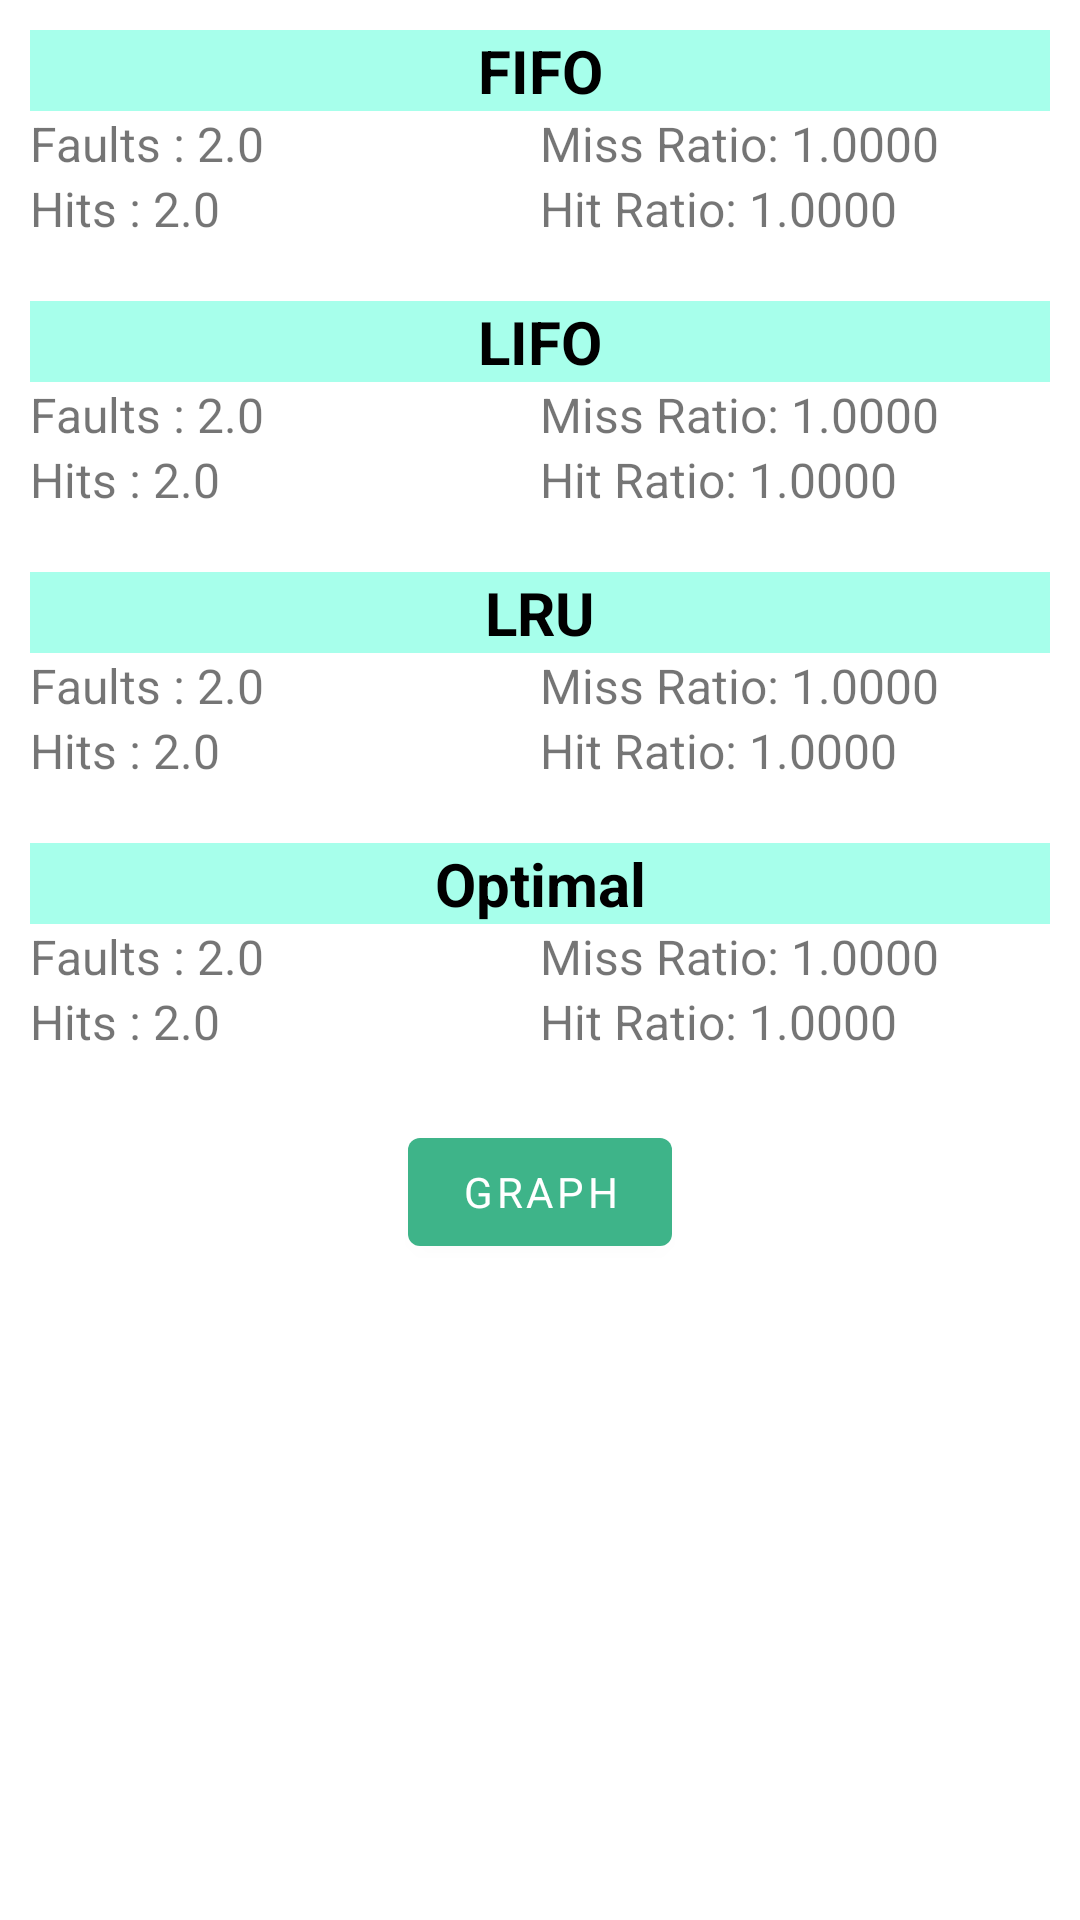

Reconstruct the res/layout file that produces this screen, plus the resources it refers to.
<!-- AndroidManifest.xml: application theme Theme.OSLab -->
<!-- res/layout/activity_compare.xml -->
<?xml version="1.0" encoding="utf-8"?>
<LinearLayout xmlns:android="http://schemas.android.com/apk/res/android"
    xmlns:app="http://schemas.android.com/apk/res-auto"
    xmlns:tools="http://schemas.android.com/tools"
    android:layout_width="match_parent"
    android:layout_height="match_parent"
    android:orientation="vertical"
    tools:context=".CompareActivity">

    <LinearLayout
        android:layout_width="match_parent"
        android:layout_height="wrap_content"
        android:orientation="vertical"
        android:padding="10dp">

        <TextView
            android:layout_width="match_parent"
            android:layout_height="wrap_content"
            android:background="#A7FFEB"
            android:gravity="center"
            android:text="FIFO"
            android:textColor="@color/black"
            android:textSize="20sp"
            android:textStyle="bold" />
        <LinearLayout
            android:layout_width="match_parent"
            android:layout_height="wrap_content"
            android:orientation="horizontal">

            <TextView
                android:id="@+id/f_fifo"
                android:layout_width="0dp"
                android:layout_height="wrap_content"
                android:layout_weight="1"
                android:text="Faults : 2.0"
                android:textSize="16sp" />

            <TextView
                android:id="@+id/mr_fifo"
                android:layout_width="0dp"
                android:layout_height="wrap_content"
                android:layout_weight="1"
                android:text="Miss Ratio: 1.0000"
                android:textSize="16sp" />

        </LinearLayout>
        <LinearLayout
            android:layout_width="match_parent"
            android:layout_height="wrap_content"
            android:orientation="horizontal">

            <TextView
                android:id="@+id/h_fifo"
                android:layout_width="0dp"
                android:layout_height="wrap_content"
                android:layout_weight="1"
                android:text="Hits : 2.0"
                android:textSize="16sp" />

            <TextView
                android:id="@+id/hr_fifo"
                android:layout_width="0dp"
                android:layout_height="wrap_content"
                android:layout_weight="1"
                android:text="Hit Ratio: 1.0000"
                android:textSize="16sp" />

        </LinearLayout>
    </LinearLayout>
    <LinearLayout
        android:layout_width="match_parent"
        android:layout_height="wrap_content"
        android:orientation="vertical"
        android:padding="10dp">

        <TextView
            android:layout_width="match_parent"
            android:layout_height="wrap_content"
            android:background="#A7FFEB"
            android:gravity="center"
            android:text="LIFO"
            android:textColor="@color/black"
            android:textSize="20sp"
            android:textStyle="bold" />
        <LinearLayout
            android:layout_width="match_parent"
            android:layout_height="wrap_content"
            android:orientation="horizontal">

            <TextView
                android:id="@+id/f_lifo"
                android:layout_width="0dp"
                android:layout_height="wrap_content"
                android:layout_weight="1"
                android:text="Faults : 2.0"
                android:textSize="16sp" />

            <TextView
                android:id="@+id/mr_lifo"
                android:layout_width="0dp"
                android:layout_height="wrap_content"
                android:layout_weight="1"
                android:text="Miss Ratio: 1.0000"
                android:textSize="16sp" />

        </LinearLayout>
        <LinearLayout
            android:layout_width="match_parent"
            android:layout_height="wrap_content"
            android:orientation="horizontal">

            <TextView
                android:id="@+id/h_lifo"
                android:layout_width="0dp"
                android:layout_height="wrap_content"
                android:layout_weight="1"
                android:text="Hits : 2.0"
                android:textSize="16sp" />

            <TextView
                android:id="@+id/hr_lifo"
                android:layout_width="0dp"
                android:layout_height="wrap_content"
                android:layout_weight="1"
                android:text="Hit Ratio: 1.0000"
                android:textSize="16sp" />

        </LinearLayout>
    </LinearLayout>
    <LinearLayout
        android:layout_width="match_parent"
        android:layout_height="wrap_content"
        android:orientation="vertical"
        android:padding="10dp">

        <TextView
            android:layout_width="match_parent"
            android:layout_height="wrap_content"
            android:background="#A7FFEB"
            android:gravity="center"
            android:text="LRU"
            android:textColor="@color/black"
            android:textSize="20sp"
            android:textStyle="bold" />
        <LinearLayout
            android:layout_width="match_parent"
            android:layout_height="wrap_content"
            android:orientation="horizontal">

            <TextView
                android:id="@+id/f_lru"
                android:layout_width="0dp"
                android:layout_height="wrap_content"
                android:layout_weight="1"
                android:text="Faults : 2.0"
                android:textSize="16sp" />

            <TextView
                android:id="@+id/mr_lru"
                android:layout_width="0dp"
                android:layout_height="wrap_content"
                android:layout_weight="1"
                android:text="Miss Ratio: 1.0000"
                android:textSize="16sp" />

        </LinearLayout>
        <LinearLayout
            android:layout_width="match_parent"
            android:layout_height="wrap_content"
            android:orientation="horizontal">

            <TextView
                android:id="@+id/h_lru"
                android:layout_width="0dp"
                android:layout_height="wrap_content"
                android:layout_weight="1"
                android:text="Hits : 2.0"
                android:textSize="16sp" />

            <TextView
                android:id="@+id/hr_lru"
                android:layout_width="0dp"
                android:layout_height="wrap_content"
                android:layout_weight="1"
                android:text="Hit Ratio: 1.0000"
                android:textSize="16sp" />

        </LinearLayout>
    </LinearLayout>
    <LinearLayout
        android:layout_width="match_parent"
        android:layout_height="wrap_content"
        android:orientation="vertical"
        android:padding="10dp">

        <TextView
            android:layout_width="match_parent"
            android:layout_height="wrap_content"
            android:background="#A7FFEB"
            android:gravity="center"
            android:text="Optimal"
            android:textColor="@color/black"
            android:textSize="20sp"
            android:textStyle="bold" />
        <LinearLayout
            android:layout_width="match_parent"
            android:layout_height="wrap_content"
            android:orientation="horizontal">

            <TextView
                android:id="@+id/f_optimal"
                android:layout_width="0dp"
                android:layout_height="wrap_content"
                android:layout_weight="1"
                android:text="Faults : 2.0"
                android:textSize="16sp" />

            <TextView
                android:id="@+id/mr_optimal"
                android:layout_width="0dp"
                android:layout_height="wrap_content"
                android:layout_weight="1"
                android:text="Miss Ratio: 1.0000"
                android:textSize="16sp" />

        </LinearLayout>
        <LinearLayout
            android:layout_width="match_parent"
            android:layout_height="wrap_content"
            android:orientation="horizontal">

            <TextView
                android:id="@+id/h_optimal"
                android:layout_width="0dp"
                android:layout_height="wrap_content"
                android:layout_weight="1"
                android:text="Hits : 2.0"
                android:textSize="16sp" />

            <TextView
                android:id="@+id/hr_optimal"
                android:layout_width="0dp"
                android:layout_height="wrap_content"
                android:layout_weight="1"
                android:text="Hit Ratio: 1.0000"
                android:textSize="16sp" />

        </LinearLayout>
    </LinearLayout>

    <Button
        android:layout_width="wrap_content"
        android:layout_height="wrap_content"
        android:layout_gravity="center"
        android:text="GRAPH"
        android:layout_marginTop="12dp"/>
</LinearLayout>
<!-- resources referenced by this layout -->
<resources>
  <color name="black">#FF000000</color>
  <style name="Theme.OSLab" parent="Theme.MaterialComponents.DayNight.DarkActionBar">
          
          <item name="colorPrimary">@color/keppel</item>
          <item name="colorPrimaryVariant">@color/keppel_dark</item>
          <item name="colorOnPrimary">@color/white</item>
          <item name="fontFamily">@font/montserrat</item>
          
          <item name="colorSecondary">@color/teal_200</item>
          <item name="colorSecondaryVariant">@color/teal_700</item>
          <item name="colorOnSecondary">@color/black</item>
          
          <item name="android:statusBarColor" tools:targetApi="l">?attr/colorPrimaryVariant</item>
          
      </style>
  <color name="keppel">#3EB489</color>
  <color name="keppel_dark">#00835c</color>
  <color name="white">#FFFFFFFF</color>
  <color name="teal_200">#FF03DAC5</color>
  <color name="teal_700">#FF018786</color>
</resources>
